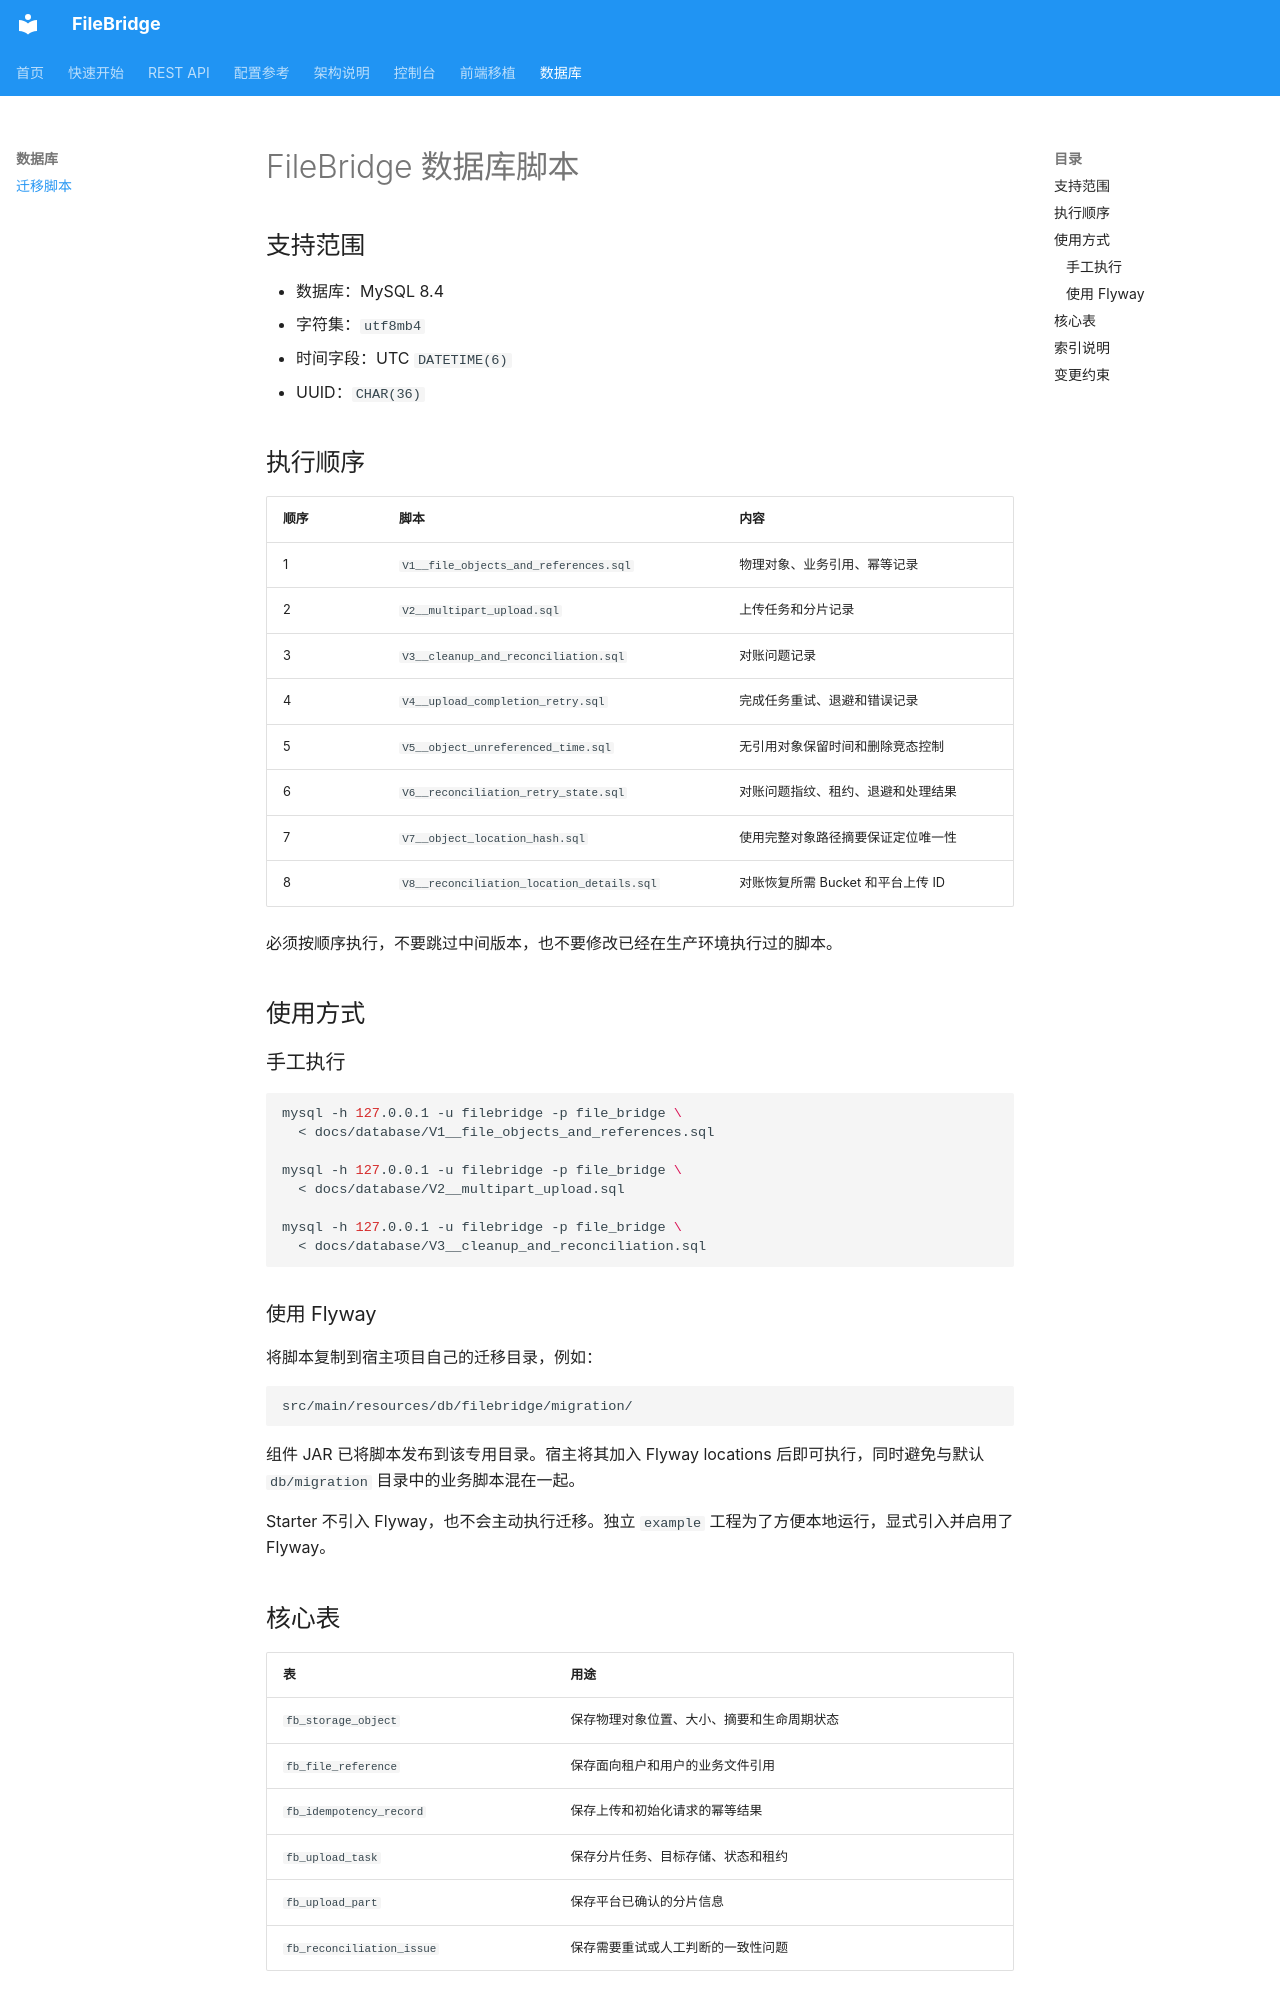

repository: chansanya/file-bridge · page: database/index.html · generator: mkdocs

# FileBridge 数据库脚本

## 支持范围

- 数据库：MySQL 8.4
- 字符集：`utf8mb4`
- 时间字段：UTC `DATETIME(6)`
- UUID：`CHAR(36)`

## 执行顺序

| 顺序 | 脚本 | 内容 |
| --- | --- | --- |
| 1 | `V1__file_objects_and_references.sql` | 物理对象、业务引用、幂等记录 |
| 2 | `V2__multipart_upload.sql` | 上传任务和分片记录 |
| 3 | `V3__cleanup_and_reconciliation.sql` | 对账问题记录 |
| 4 | `V4__upload_completion_retry.sql` | 完成任务重试、退避和错误记录 |
| 5 | `V5__object_unreferenced_time.sql` | 无引用对象保留时间和删除竞态控制 |
| 6 | `V6__reconciliation_retry_state.sql` | 对账问题指纹、租约、退避和处理结果 |
| 7 | `V7__object_location_hash.sql` | 使用完整对象路径摘要保证定位唯一性 |
| 8 | `V8__reconciliation_location_details.sql` | 对账恢复所需 Bucket 和平台上传 ID |

必须按顺序执行，不要跳过中间版本，也不要修改已经在生产环境执行过的脚本。

## 使用方式

### 手工执行

```bash
mysql -h 127.0.0.1 -u filebridge -p file_bridge \
  < docs/database/V1__file_objects_and_references.sql

mysql -h 127.0.0.1 -u filebridge -p file_bridge \
  < docs/database/V2__multipart_upload.sql

mysql -h 127.0.0.1 -u filebridge -p file_bridge \
  < docs/database/V3__cleanup_and_reconciliation.sql
```

### 使用 Flyway

将脚本复制到宿主项目自己的迁移目录，例如：

```text
src/main/resources/db/filebridge/migration/
```

组件 JAR 已将脚本发布到该专用目录。宿主将其加入 Flyway locations 后即可执行，同时避免与默认 `db/migration` 目录中的业务脚本混在一起。

Starter 不引入 Flyway，也不会主动执行迁移。独立 `example` 工程为了方便本地运行，显式引入并启用了 Flyway。
